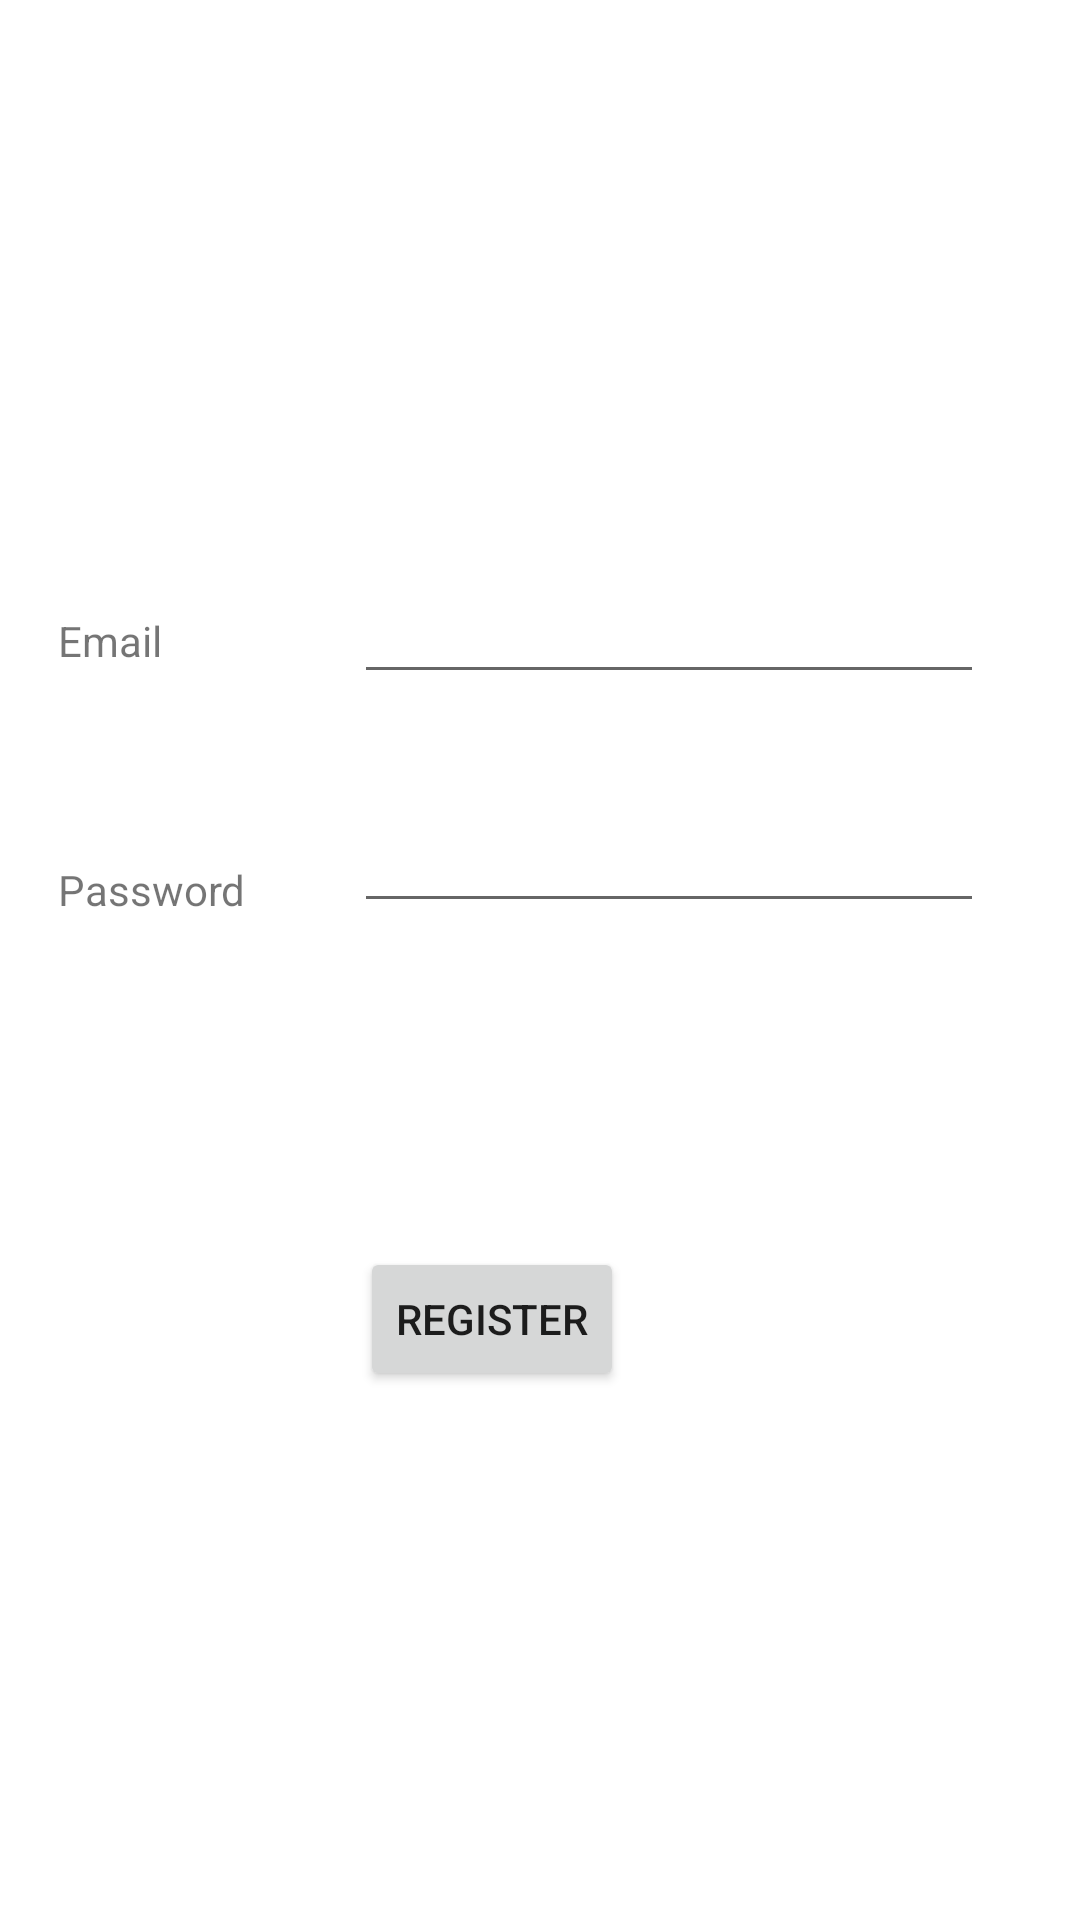

Write the Android layout XML for this screen, with the resource values it uses.
<!-- AndroidManifest.xml: application theme Theme.SMA_Tema1 -->
<!-- res/layout/activity_register.xml -->
<?xml version="1.0" encoding="utf-8"?>
<androidx.constraintlayout.widget.ConstraintLayout xmlns:android="http://schemas.android.com/apk/res/android"
    xmlns:app="http://schemas.android.com/apk/res-auto"
    xmlns:tools="http://schemas.android.com/tools"
    android:layout_width="match_parent"
    android:layout_height="match_parent"
    tools:context=".RegisterActivity">

    <TextView
        android:id="@+id/textView8"
        android:layout_width="wrap_content"
        android:layout_height="wrap_content"
        android:layout_marginTop="204dp"
        android:layout_marginEnd="64dp"
        android:text="Email"
        app:layout_constraintEnd_toStartOf="@+id/email"
        app:layout_constraintTop_toTopOf="parent" />

    <TextView
        android:id="@+id/textView9"
        android:layout_width="wrap_content"
        android:layout_height="wrap_content"
        android:layout_marginTop="64dp"
        android:layout_marginEnd="36dp"
        android:text="Password"
        app:layout_constraintEnd_toStartOf="@+id/paasword"
        app:layout_constraintTop_toBottomOf="@+id/textView8" />

    <EditText
        android:id="@+id/paasword"
        android:layout_width="wrap_content"
        android:layout_height="wrap_content"
        android:layout_marginTop="35dp"
        android:layout_marginEnd="32dp"
        android:ems="10"
        android:inputType="textPassword"
        app:layout_constraintEnd_toEndOf="parent"
        app:layout_constraintTop_toBottomOf="@+id/email" />

    <EditText
        android:id="@+id/email"
        android:layout_width="wrap_content"
        android:layout_height="wrap_content"
        android:layout_marginTop="190dp"
        android:layout_marginEnd="32dp"
        android:ems="10"
        android:inputType="textEmailAddress"
        app:layout_constraintEnd_toEndOf="parent"
        app:layout_constraintTop_toTopOf="parent" />

    <Button
        android:id="@+id/register"
        android:layout_width="wrap_content"
        android:layout_height="wrap_content"
        android:layout_marginTop="108dp"
        android:layout_marginEnd="152dp"
        android:text="Register"
        app:layout_constraintEnd_toEndOf="parent"
        app:layout_constraintTop_toBottomOf="@+id/paasword" />
</androidx.constraintlayout.widget.ConstraintLayout>
<!-- resources referenced by this layout -->
<resources>
  <style name="Theme.SMA_Tema1" parent="Theme.MaterialComponents.DayNight.DarkActionBar">
          
          <item name="colorPrimary">@color/purple_500</item>
          <item name="colorPrimaryVariant">@color/purple_700</item>
          <item name="colorOnPrimary">@color/white</item>
          
          <item name="colorSecondary">@color/teal_200</item>
          <item name="colorSecondaryVariant">@color/teal_700</item>
          <item name="colorOnSecondary">@color/black</item>
          
          <item name="android:statusBarColor">?attr/colorPrimaryVariant</item>
          
      </style>
  <!-- not gathered from this repository: default colours our renderer supplied (Android Studio template values) -->
  <color name="purple_500">#FF6200EE</color>
  <color name="purple_700">#FF3700B3</color>
  <color name="teal_200">#FF03DAC5</color>
  <color name="teal_700">#FF018786</color>
  <color name="black">#FF000000</color>
  <color name="white">#FFFFFFFF</color>
</resources>
